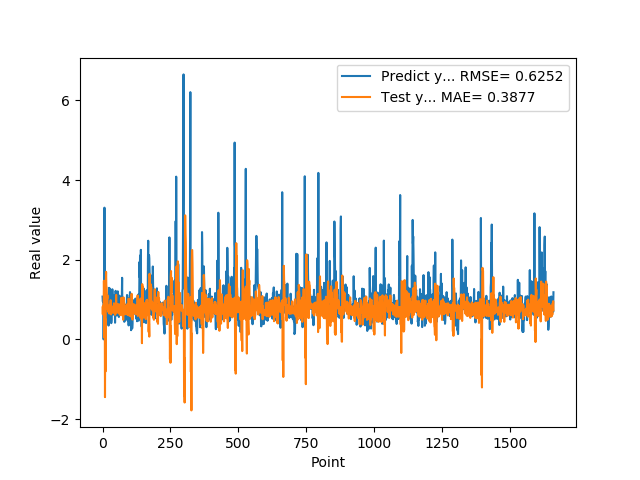

Values plotted in this chart, from the file beside it:
1.074290990829999792e+00, 8.029027416070303458e-01
9.521890282630000035e-01, 6.278617980431560053e-01
9.879170060160000766e-01, 8.450166253257125337e-01
1.011654973029999960e+00, 8.162139658241832629e-01
0.000000000000000000e+00, 6.866764658813833133e-01
7.643579840659999736e-01, 1.472114724655088747e+00
7.788103222849999119e-01, 1.065115323749174392e+00
3.306220054629999794e+00, 4.626795853117081359e-02
1.055441975589999970e+00, 1.273892753088829766e+00
7.543110251430000801e-01, -1.449198513590609361e+00
7.915459871289999283e-01, 5.141749588245908553e-01
1.409499049189999909e+00, -8.042959302300485280e-01
8.875439763070001042e-01, 1.408189135577601281e+00
6.401469707490000660e-01, 1.694865376163579462e+00
5.082880258560000808e-01, 1.330811530289564004e+00
8.640019893649999450e-01, 1.309896739059402515e+00
5.725920200349999822e-01, 1.101607723125780591e+00
8.469420075419999971e-01, 1.025393058609876729e+00
9.181020259860001032e-01, 1.111804616072958662e+00
7.976629734039999420e-01, 7.533653142546586912e-01
9.608020186419998776e-01, 8.168060968325296933e-01
9.555831551549999192e-01, 6.961359485554196036e-01
3.470349907879999862e-01, 6.834982237515678793e-01
9.546210169789999256e-01, 7.603962985256256246e-01
1.293938040730000072e+00, 8.024690216690351097e-01
5.251880288119999962e-01, 6.486208681607187332e-01
4.773890078070000542e-01, 8.649732552665333474e-01
1.275226235389999907e+00, 7.016262016006559188e-01
8.723750114439999814e-01, 6.669652090131825695e-01
8.355640172959999390e-01, 8.706094099093476535e-01
7.321749925609999377e-01, 9.847420593245449494e-01
7.640249729160000225e-01, 6.268356869486233496e-01
4.072830080990000323e-01, 8.393760664297871266e-01
4.752210080619999610e-01, 7.056366542875939230e-01
8.781340122220000488e-01, 8.154057062165317449e-01
7.414129972460000717e-01, 7.512955784318887664e-01
1.258002042770000051e+00, 7.329299462080438587e-01
1.069700956339999953e+00, 8.197773906534412403e-01
7.274609804150000691e-01, 6.658443500178965468e-01
7.892770171170000459e-01, 8.039192983273353299e-01
6.237750053410000550e-01, 7.396200195655702192e-01
6.914690136910000007e-01, 7.210564590078203384e-01
8.557710051540000640e-01, 9.063273166386984769e-01
7.093830108640000187e-01, 6.743623144093831012e-01
1.014547944070000041e+00, 7.356954998867464290e-01
1.115731000900000103e+00, 8.324363407571651052e-01
4.182830154900000208e-01, 6.166991074091651148e-01
1.002280950550000105e+00, 7.620020168951477935e-01
1.218860983849999968e+00, 7.509686963117701008e-01
1.143296003339999922e+00, 6.537245365182230428e-01
6.528189778330000248e-01, 1.116309039608270659e+00
6.746559739110000731e-01, 6.584105968673616971e-01
6.009536385540000802e-01, 7.851008231728936471e-01
6.694570183749999348e-01, 7.339821738137564111e-01
6.538079977039999990e-01, 8.489374680819266050e-01
7.814120054240000224e-01, 6.893193947135131117e-01
1.206303954120000022e+00, 8.835022752080251562e-01
8.469259738919999725e-01, 7.480238261428662216e-01
8.286409974099999687e-01, 7.451375295049497138e-01
6.482390165329999787e-01, 8.467375939707847410e-01
5.623700022700000023e-01, 6.529320300359532370e-01
... 1,599 more rows
